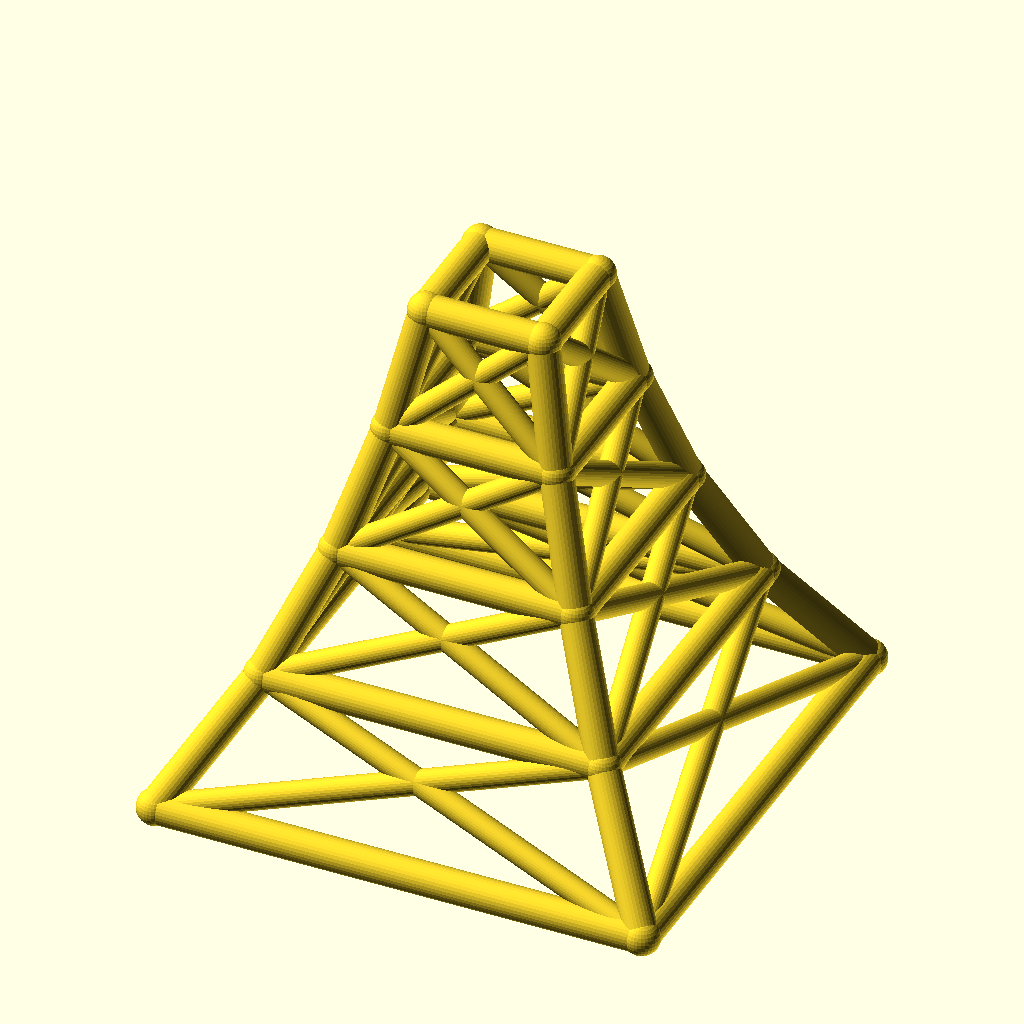
Cell 1: rendered with the file's own defaults.
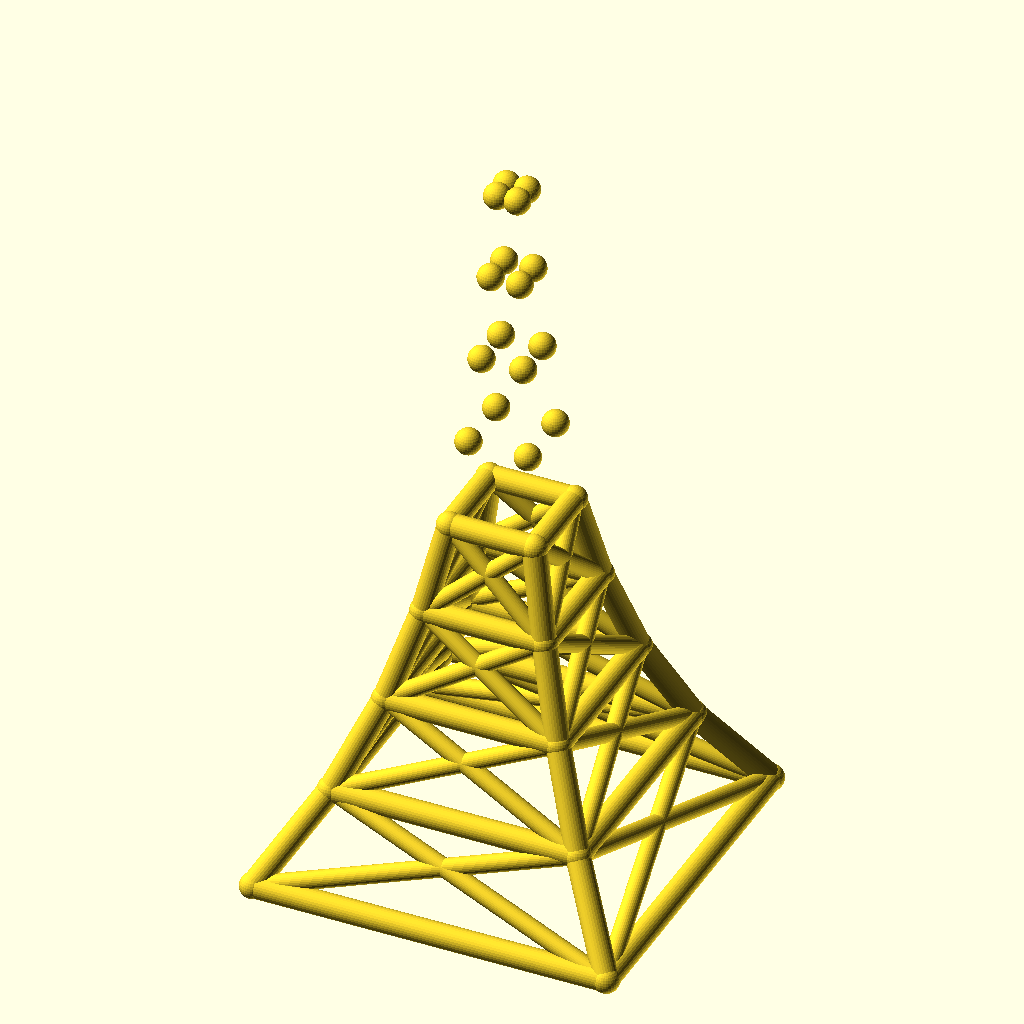
Cell 2: levels = 8 (everything else at default).
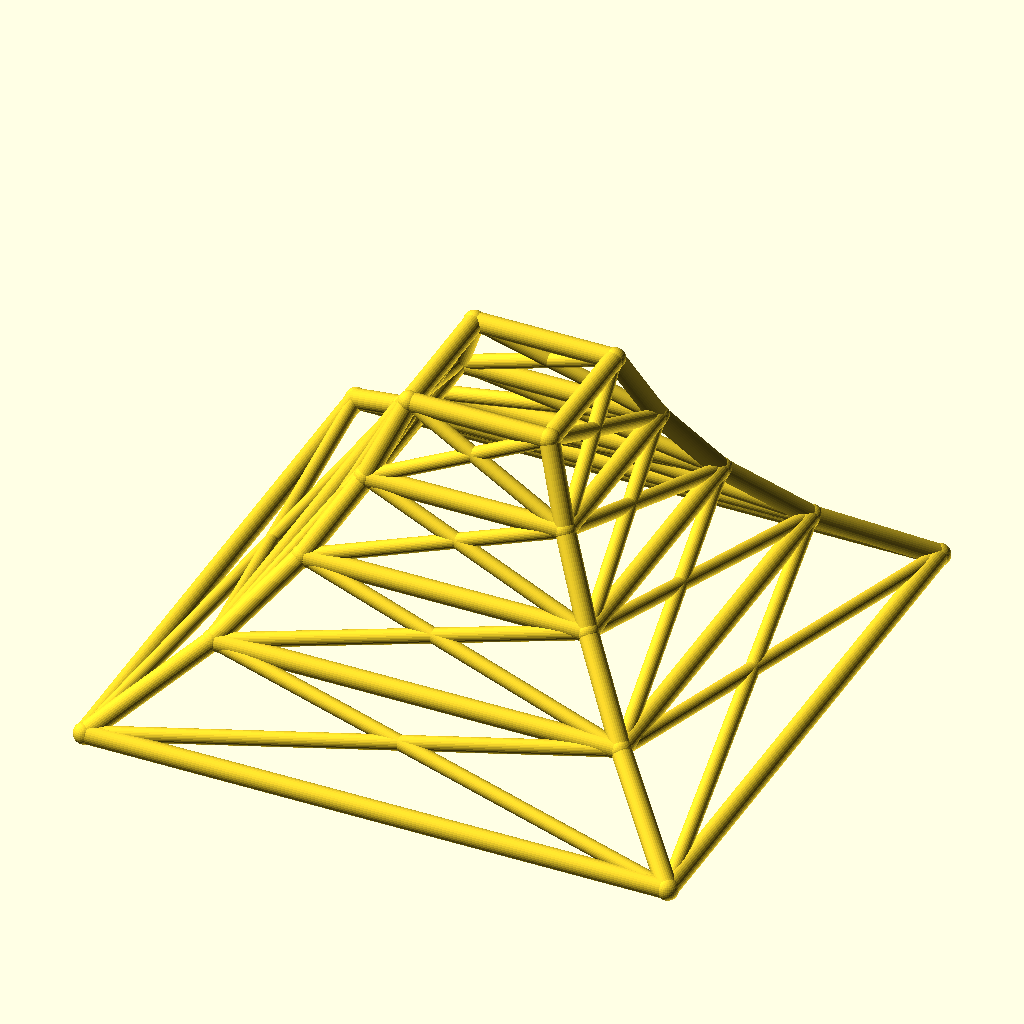
Cell 3: the same model with base_w = 240.
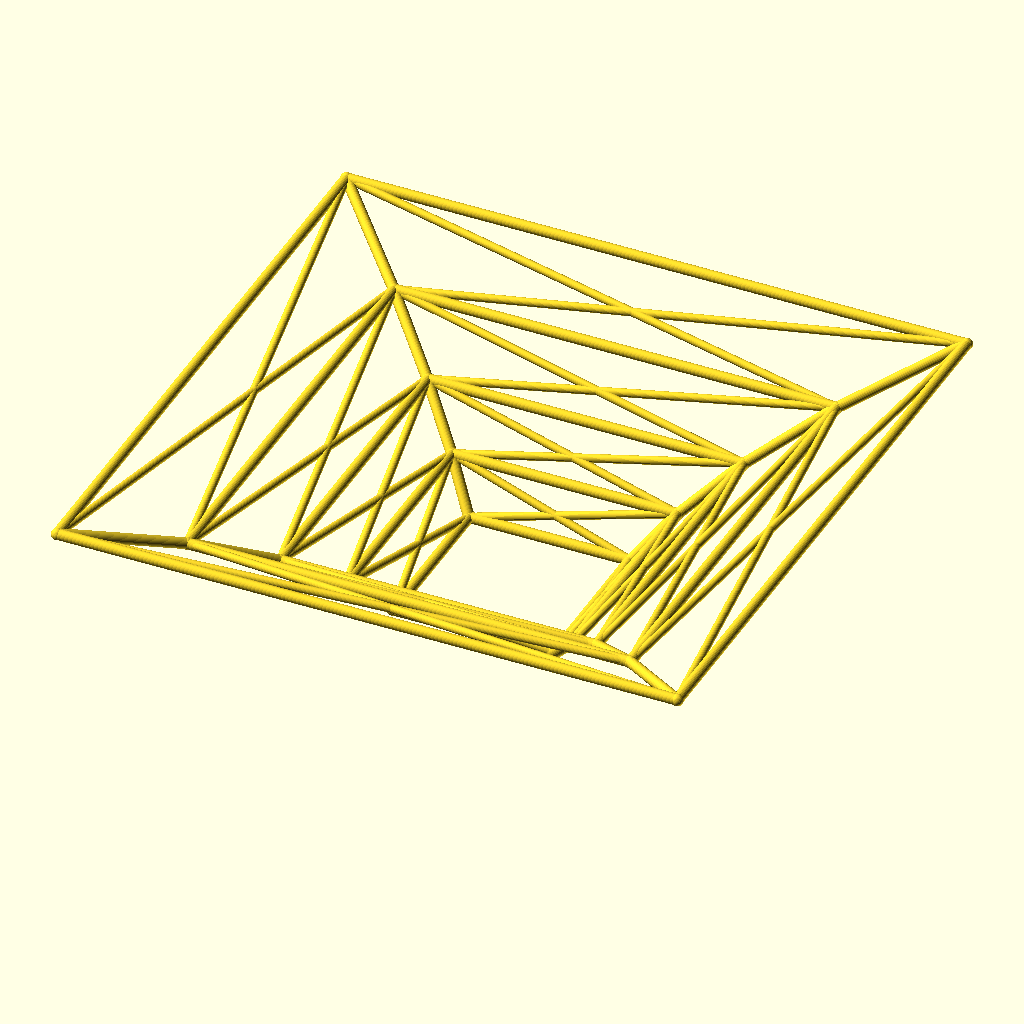
Cell 4: taper = 1.4 (everything else at default).
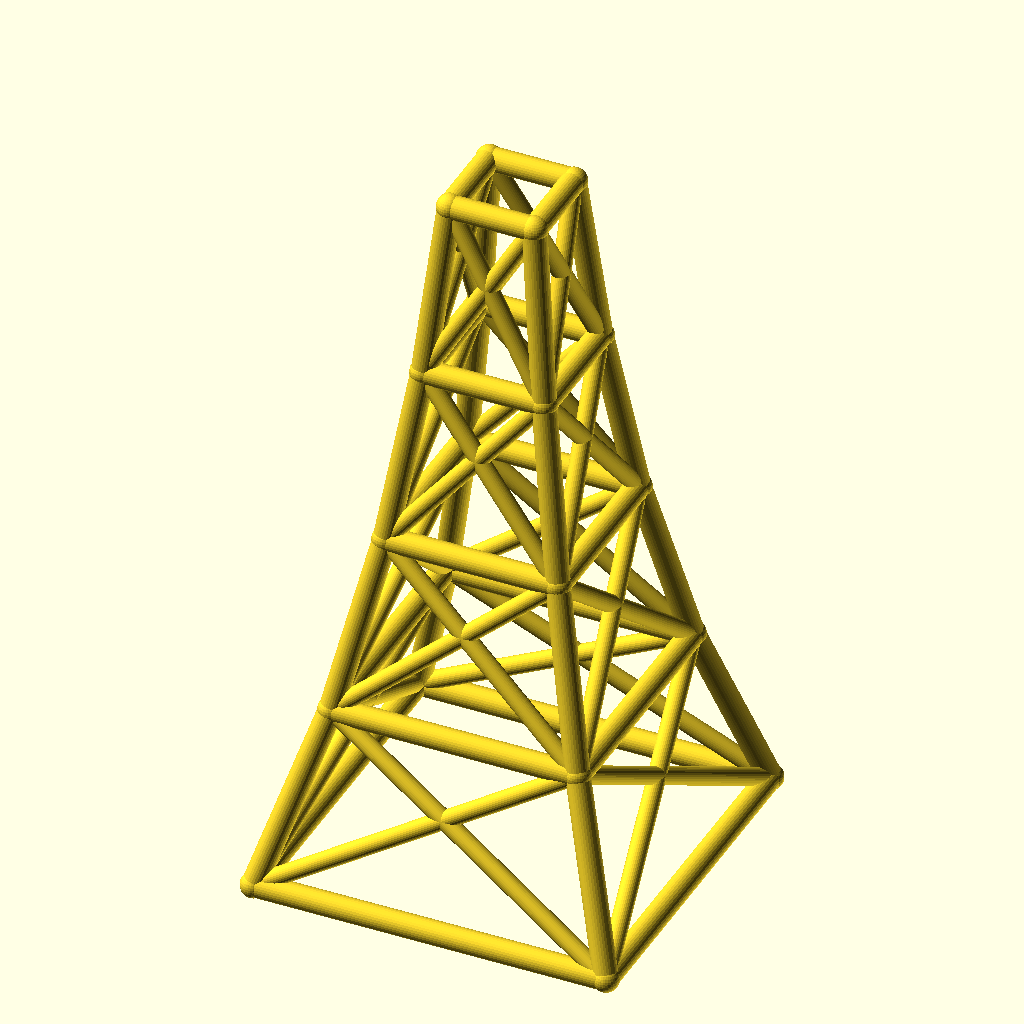
Cell 5: level_h = 60 (everything else at default).
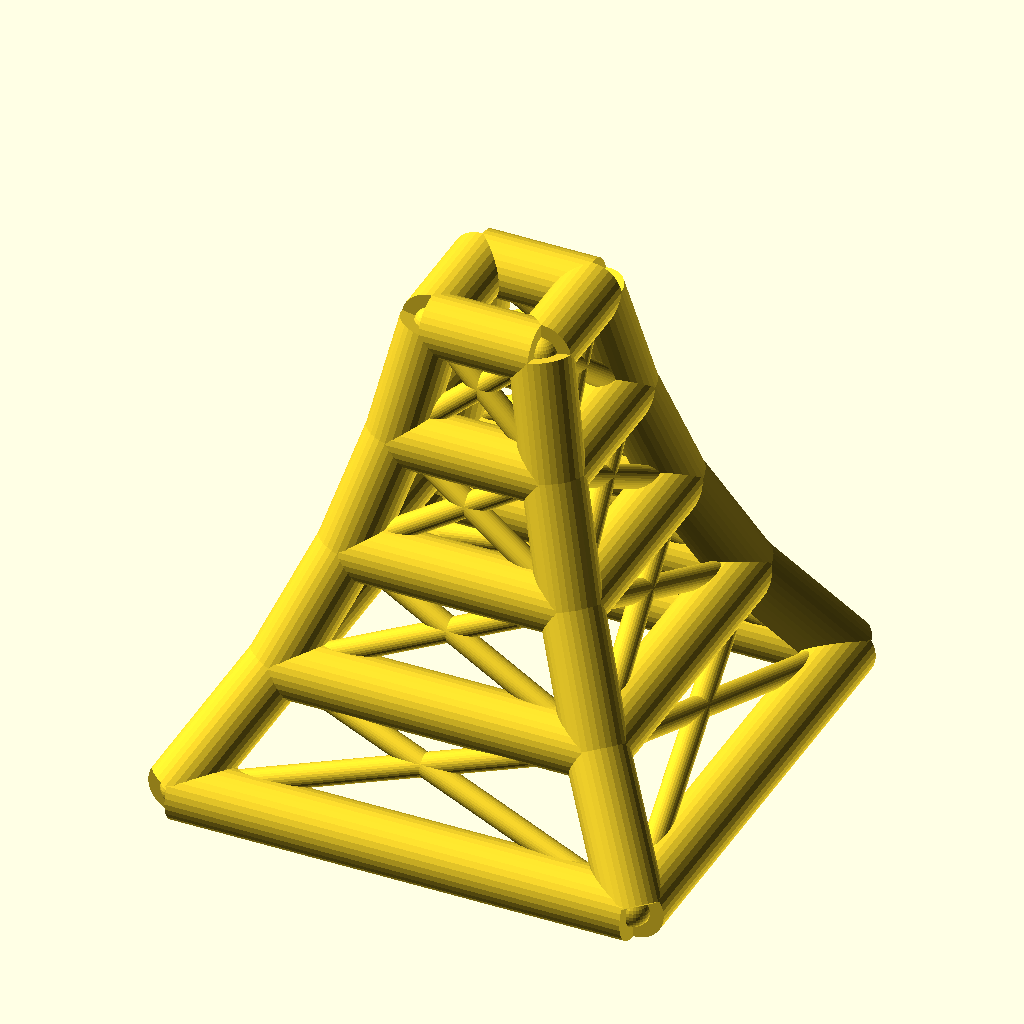
Cell 6 — leg_r set to 8, the other parameters unchanged.
The same orthographic view direction (rotation 55°, 0°, 25°; colour scheme Cornfield) for every cell, with the view re-fitted per cell, so scale and position can differ between cells.
OpenSCAD source file optional_data/data/wire2/masttowers/scene_0102.scad:
$fn = 32;

// ----------------------------------------------------------------------
// Tapered four-leg tower: 4 levels, base 120 mm, taper 0.7 per level
// ----------------------------------------------------------------------

// --- parameters (mm) ---
levels = 4;               // number of tower levels
base_w = 120;             // bottom ring width (X and Y)
taper = 0.7;              // ring width multiplier per level
level_h = 30;             // height of one level
leg_r = 4;                // leg / ring member radius
brace_r = 3;              // diagonal brace radius
joint_r = 4.4;            // joint ball radius

bbox_x = base_w + 2 * joint_r;  // overall X, joints included
bbox_y = base_w + 2 * joint_r;  // overall Y, joints included
bbox_z = levels * level_h + 2 * joint_r;  // overall Z, joints included
leg_d = 2 * leg_r;  // leg / ring stock diameter
brace_d = 2 * brace_r;  // brace stock diameter
joint_d = 2 * joint_r;  // joint ball diameter
top_w = base_w * pow(taper, levels);  // width of the top ring
nodes = [for (lvl = [0 : levels], sx = [-1, 1], sy = [-1, 1]) [sx * base_w * pow(taper, lvl) / 2, sy * base_w * pow(taper, lvl) / 2, lvl * level_h]];

module member(a, b, r) {
  /* round stock from joint a to joint b, ends buried in the joint balls */
  d = b - a;
  length = norm(d);
  translate(a) rotate([0, acos(d[2] / length), atan2(d[1], d[0])])
    cylinder(h = length, r = r);
}

module joint(p, r) {
  /* ball at the joint centre, fatter than every member meeting there */
  translate(p) sphere(r = r);
}

/* members - each call is one graph edge */
member(nodes[0], nodes[4], leg_r);
member(nodes[1], nodes[5], leg_r);
member(nodes[2], nodes[6], leg_r);
member(nodes[3], nodes[7], leg_r);
member(nodes[4], nodes[8], leg_r);
member(nodes[5], nodes[9], leg_r);
member(nodes[6], nodes[10], leg_r);
member(nodes[7], nodes[11], leg_r);
member(nodes[8], nodes[12], leg_r);
member(nodes[9], nodes[13], leg_r);
member(nodes[10], nodes[14], leg_r);
member(nodes[11], nodes[15], leg_r);
member(nodes[12], nodes[16], leg_r);
member(nodes[13], nodes[17], leg_r);
member(nodes[14], nodes[18], leg_r);
member(nodes[15], nodes[19], leg_r);
member(nodes[0], nodes[1], leg_r);
member(nodes[2], nodes[3], leg_r);
member(nodes[0], nodes[2], leg_r);
member(nodes[1], nodes[3], leg_r);
member(nodes[4], nodes[5], leg_r);
member(nodes[6], nodes[7], leg_r);
member(nodes[4], nodes[6], leg_r);
member(nodes[5], nodes[7], leg_r);
member(nodes[8], nodes[9], leg_r);
member(nodes[10], nodes[11], leg_r);
member(nodes[8], nodes[10], leg_r);
member(nodes[9], nodes[11], leg_r);
member(nodes[12], nodes[13], leg_r);
member(nodes[14], nodes[15], leg_r);
member(nodes[12], nodes[14], leg_r);
member(nodes[13], nodes[15], leg_r);
member(nodes[16], nodes[17], leg_r);
member(nodes[18], nodes[19], leg_r);
member(nodes[16], nodes[18], leg_r);
member(nodes[17], nodes[19], leg_r);
member(nodes[0], nodes[5], brace_r);
member(nodes[1], nodes[4], brace_r);
member(nodes[2], nodes[7], brace_r);
member(nodes[3], nodes[6], brace_r);
member(nodes[0], nodes[6], brace_r);
member(nodes[2], nodes[4], brace_r);
member(nodes[1], nodes[7], brace_r);
member(nodes[3], nodes[5], brace_r);
member(nodes[4], nodes[9], brace_r);
member(nodes[5], nodes[8], brace_r);
member(nodes[6], nodes[11], brace_r);
member(nodes[7], nodes[10], brace_r);
member(nodes[4], nodes[10], brace_r);
member(nodes[6], nodes[8], brace_r);
member(nodes[5], nodes[11], brace_r);
member(nodes[7], nodes[9], brace_r);
member(nodes[8], nodes[13], brace_r);
member(nodes[9], nodes[12], brace_r);
member(nodes[10], nodes[15], brace_r);
member(nodes[11], nodes[14], brace_r);
member(nodes[8], nodes[14], brace_r);
member(nodes[10], nodes[12], brace_r);
member(nodes[9], nodes[15], brace_r);
member(nodes[11], nodes[13], brace_r);
member(nodes[12], nodes[17], brace_r);
member(nodes[13], nodes[16], brace_r);
member(nodes[14], nodes[19], brace_r);
member(nodes[15], nodes[18], brace_r);
member(nodes[12], nodes[18], brace_r);
member(nodes[14], nodes[16], brace_r);
member(nodes[13], nodes[19], brace_r);
member(nodes[15], nodes[17], brace_r);

/* joint balls */
for (p = nodes) joint(p, joint_r);
Customizer parameters (derived from the source; name, type, default, range or options):
levels: number, default 4
base_w: number, default 120
taper: number, default 0.7
level_h: number, default 30
leg_r: number, default 4
brace_r: number, default 3
joint_r: number, default 4.4
